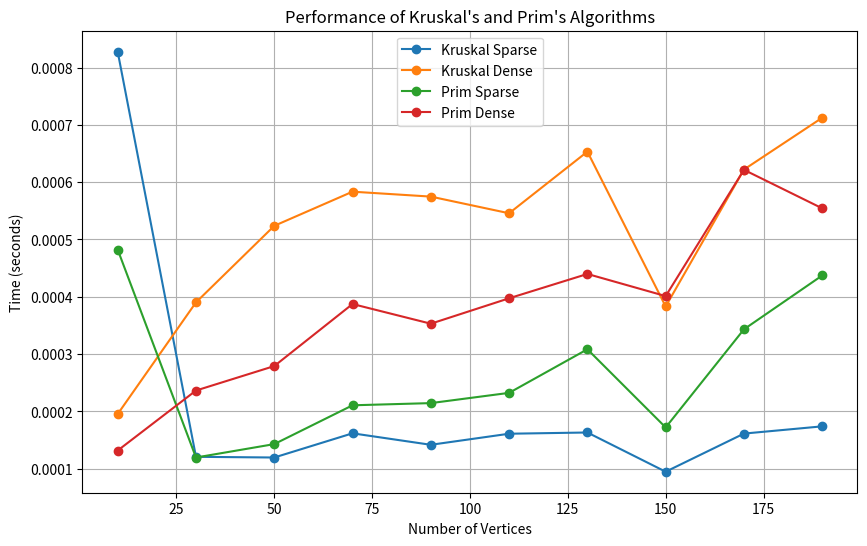

The script that saved this image:
import time
import random
import matplotlib.pyplot as plt
import heapq
import networkx as nx

def prim(graph, start_node):
    # Initialize an empty set to keep track of visited nodes
    visited = set()
    # Initialize a priority queue to store edges with their weights
    priority_queue = [(0, start_node, None)]
    # Initialize an empty list to store the minimum spanning tree edges
    mst_edges = []

    while priority_queue:
        # Pop the edge with the minimum weight
        weight, current_node, parent_node = heapq.heappop(priority_queue)

        # Check if the current node has been visited
        if current_node not in visited:
            # Mark the current node as visited
            visited.add(current_node)
            # Add the edge to the minimum spanning tree
            if parent_node is not None:
                mst_edges.append((parent_node, current_node, weight))
            # Explore neighbors of the current node
            for neighbor, edge_data in graph[current_node].items():
                neighbor_weight = edge_data['weight']
                # Add unvisited neighbors to the priority queue
                if neighbor not in visited:
                    heapq.heappush(priority_queue, (neighbor_weight, neighbor, current_node))

    return mst_edges

# Example usage:
graph = {
    'A': {'B': {'weight': 2}, 'C': {'weight': 3}},
    'B': {'A': {'weight': 2}, 'C': {'weight': 4}, 'D': {'weight': 5}},
    'C': {'A': {'weight': 3}, 'B': {'weight': 4}, 'D': {'weight': 1}},
    'D': {'B': {'weight': 5}, 'C': {'weight': 1}}
}

start_node = 'A'
minimum_spanning_tree = prim(graph, start_node)
print(minimum_spanning_tree)

def generate_graph(num_vertices, num_edges, weight_range=(1, 10)):
    G = nx.gnm_random_graph(num_vertices, num_edges)
    for (u, v) in G.edges():
        G.edges[u, v]['weight'] = random.randint(*weight_range)
    return G

def kruskal(graph):
    return list(nx.minimum_spanning_edges(graph, algorithm='kruskal', data=False))

def prim(graph, start_node):
    return list(nx.minimum_spanning_edges(graph, algorithm='prim', data=False))

# Parameters for the graphs
num_vertices_range = range(10, 201, 20)  # From 10 to 200 vertices, in steps of 20
num_edges_sparse = 10
num_edges_dense = 100

# Measurement storage
times_kruskal_sparse = []
times_kruskal_dense = []
times_prim_sparse = []
times_prim_dense = []

# Performance measurement
for num_vertices in num_vertices_range:
    sparse_graph = generate_graph(num_vertices, num_edges_sparse)
    dense_graph = generate_graph(num_vertices, num_edges_dense)

    start_time = time.time()
    kruskal(sparse_graph)
    times_kruskal_sparse.append(time.time() - start_time)

    start_time = time.time()
    kruskal(dense_graph)
    times_kruskal_dense.append(time.time() - start_time)

    start_time = time.time()
    prim(sparse_graph, random.choice(list(sparse_graph.nodes())))
    times_prim_sparse.append(time.time() - start_time)

    start_time = time.time()
    prim(dense_graph, random.choice(list(dense_graph.nodes())))
    times_prim_dense.append(time.time() - start_time)

# Plotting the results
plt.figure(figsize=(10, 6))
plt.plot(num_vertices_range, times_kruskal_sparse, label='Kruskal Sparse', marker='o')
plt.plot(num_vertices_range, times_kruskal_dense, label='Kruskal Dense', marker='o')
plt.plot(num_vertices_range, times_prim_sparse, label='Prim Sparse', marker='o')
plt.plot(num_vertices_range, times_prim_dense, label='Prim Dense', marker='o')
plt.xlabel('Number of Vertices')
plt.ylabel('Time (seconds)')
plt.title('Performance of Kruskal\'s and Prim\'s Algorithms')
plt.legend()
plt.grid(True)
plt.show()
